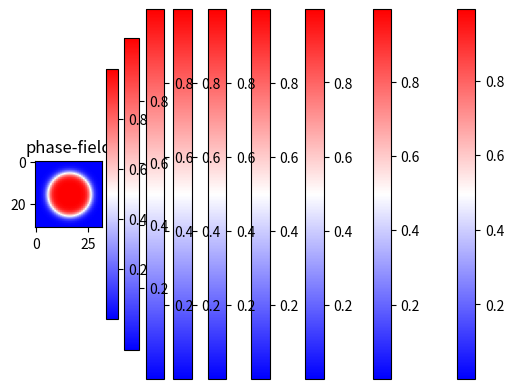

Reproduce this figure in Python.
import numpy as np
import matplotlib.pyplot as plt

nx, ny = 32, 32 # number of computational grids
dx, dy = 0.5e-6, 0.5e-6 # spacing of computational grid [m]
eee = 1.0e+6 # driving force of growth of phase B: g_A - g_B [J/m3]
gamma = 1.0 # ineterfacial energy [J/m2]
delta = 4.*dx # interfacial thickness [m]
amobi = 4.e-14 # interfacial mobilitiy [m4/(Js)]
ram = 0.1 # paraneter which deternines the interfacial area
bbb = 2.*np.log((1.+(1.-2.*ram))/(1.-(1.-2.*ram)))/2.  # The constant b = 2.1972

aaa   = np.sqrt(3.*delta*gamma/bbb) # gradient energy coefficient "a" [(J/m)^(1/2)]
www   = 6.*gamma*bbb/delta # potential height W [J/m3]
pmobi = amobi*np.sqrt(2.*www)/(6.*aaa) # mobility of phase-field [m3/(Js)]

dt = 0.1 # time increment for a time step [s]
nsteps = 1000 # total number of time step

p  = np.zeros((nx,ny)) # phase-field variable
dfdp = np.zeros([nx, ny])

r_nuclei = 5.*dx # radius of the initial B phase
for i in range(nx):
    for j in range(ny):
        r = np.sqrt( ((i-nx/2) *dx)**2 +((j-ny/2) * dy)**2 ) - r_nuclei
        p[i,j] = 0.5*(1.-np.tanh(np.sqrt(2.*www)/(2.*aaa)*r))

def calc_wave_vector(nx, ny, dx, dy):
    half_nx = int(nx/2)
    half_ny = int(ny/2)
    dkx = (2.0 * np.pi) / (nx * dx)
    dky = (2.0 * np.pi) / (ny * dy)
    k2 = np.zeros([nx, ny])
    
    for i in range(nx):
      if i < half_nx:
        kx = i*dkx
      else:
        kx = (i-nx)*dkx
      kx2 = kx**2

      for j in range(ny):
        if j < half_ny:
          ky = j*dky
        else:
          ky = (j-ny)*dky
        ky2 = ky**2

        k2[i,j] = kx2 + ky2       
    return k2

k2 = calc_wave_vector(nx, ny, dx, dy)

for istep in range(1, nsteps):

  pk = np.fft.fftn(p)
  dfdp[:,:] = 4.0 * www * p[:,:]*(1 - p[:,:])*(p[:,:] - 0.5 + 3.0/2.0/www * eee) 

  dfdpk = np.fft.fftn(dfdp)
 
  nummer = pmobi * dfdpk[:,:] * dt
  denom = 1.0 + pmobi * k2[:,:] * aaa*aaa * dt
  pk[:,:] = (pk[:,:] + nummer) / denom

  p = np.real(np.fft.ifftn(pk))

  for i in range(1, nx):
    for j in range(1, ny):
      if(p[i, j] >= 0.9999):
        p[i, j] = 0.9999
      if(p[i, j] < 0.00001):
        p[i, j] = 0.00001

  if istep % 100 == 0:
    print('nstep = ', istep)
    plt.imshow(p, cmap='bwr')
    plt.title('phase-field')
    plt.colorbar()
    plt.show() 

